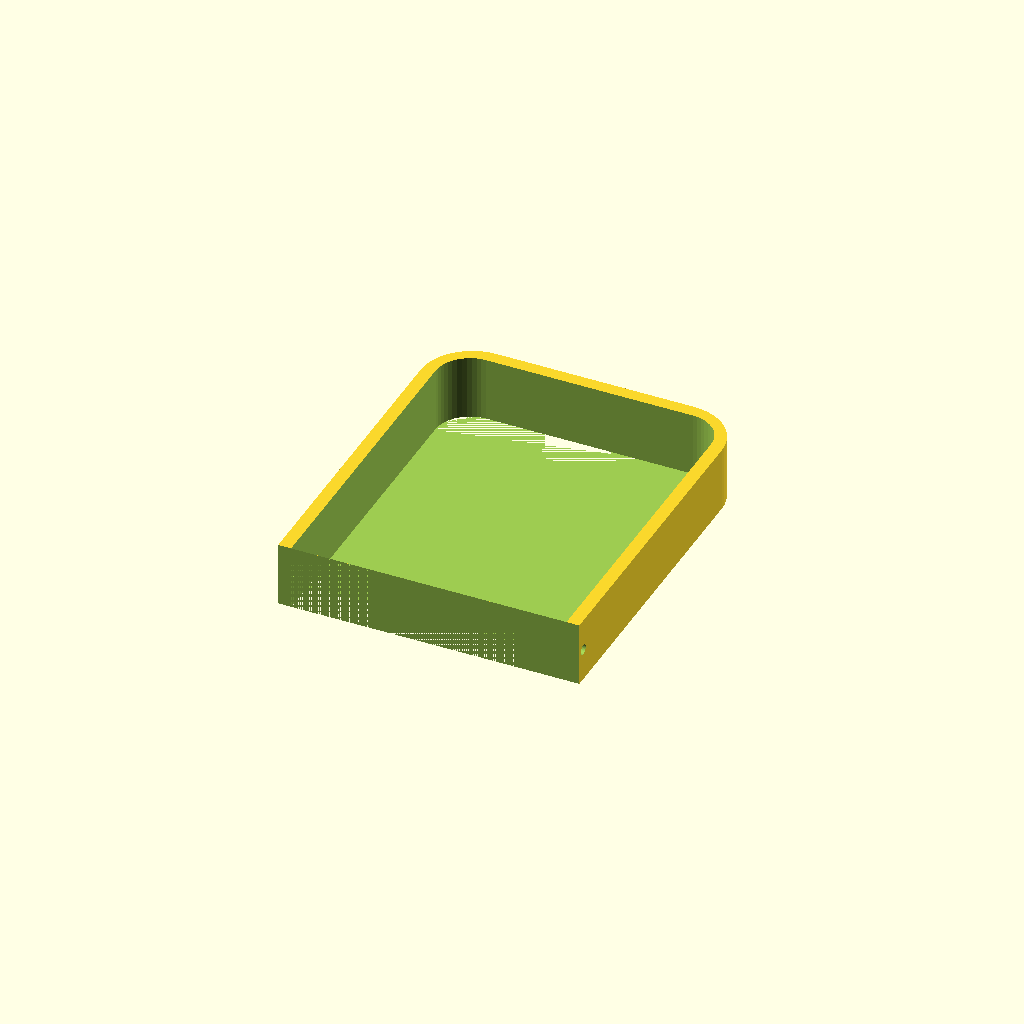
Cell 1: rendered with the file's own defaults.
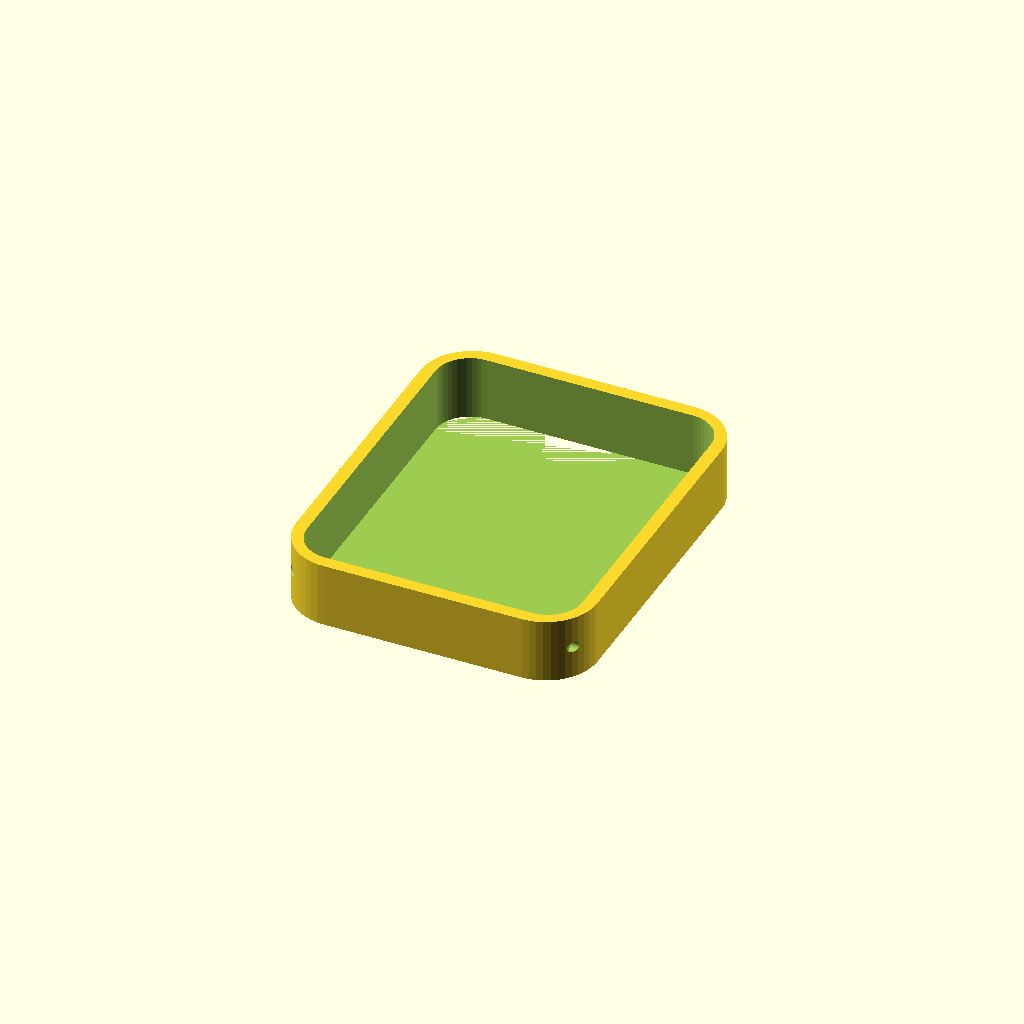
Cell 2: open_short_side = false (everything else at default).
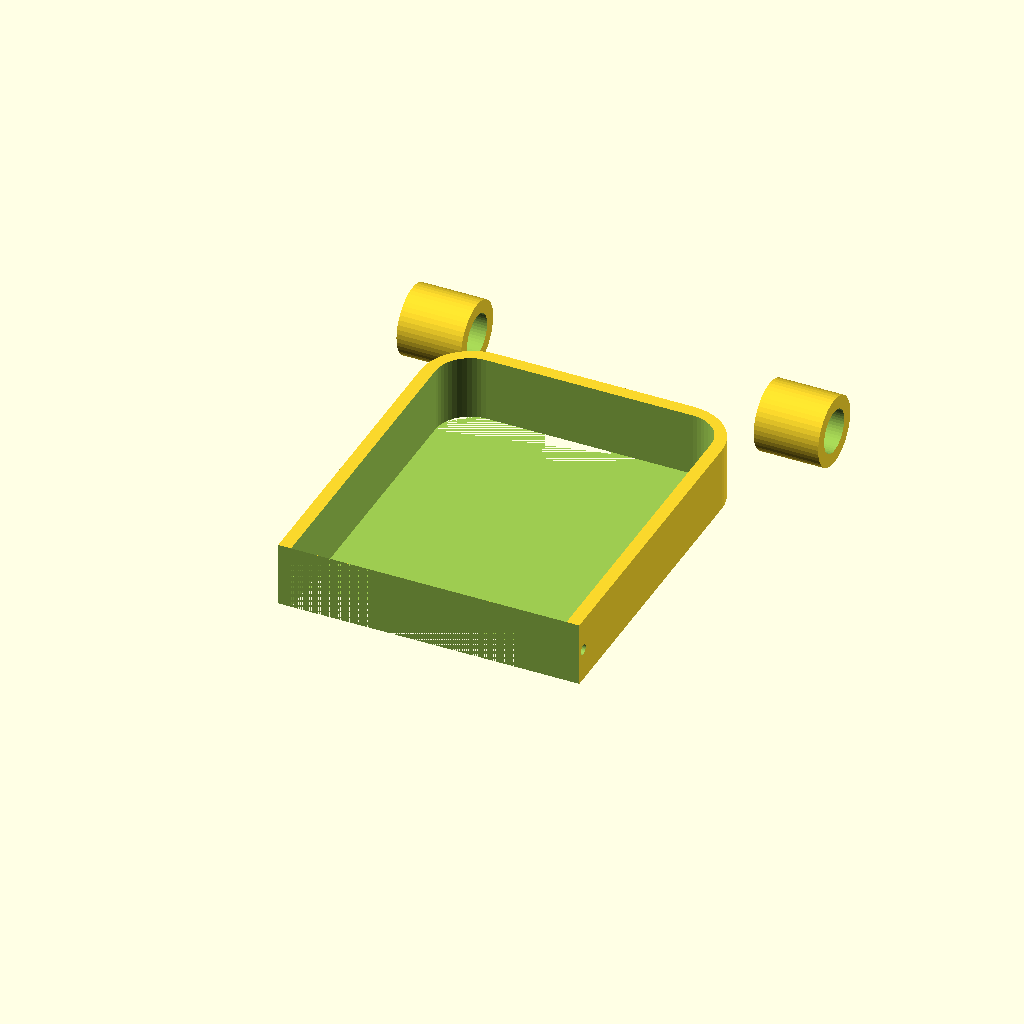
Cell 3: mount_pipes = true (everything else at default).
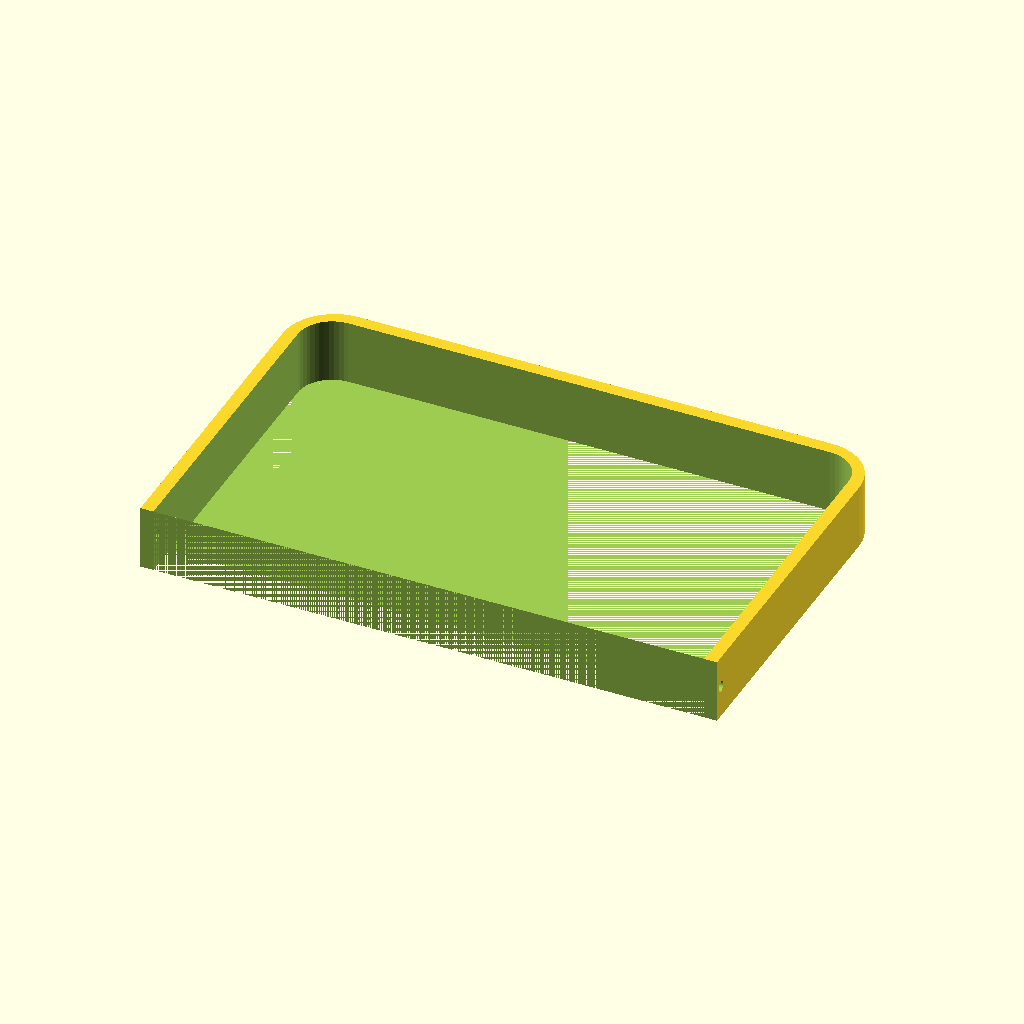
Cell 4: cavity_width = 128 (everything else at default).
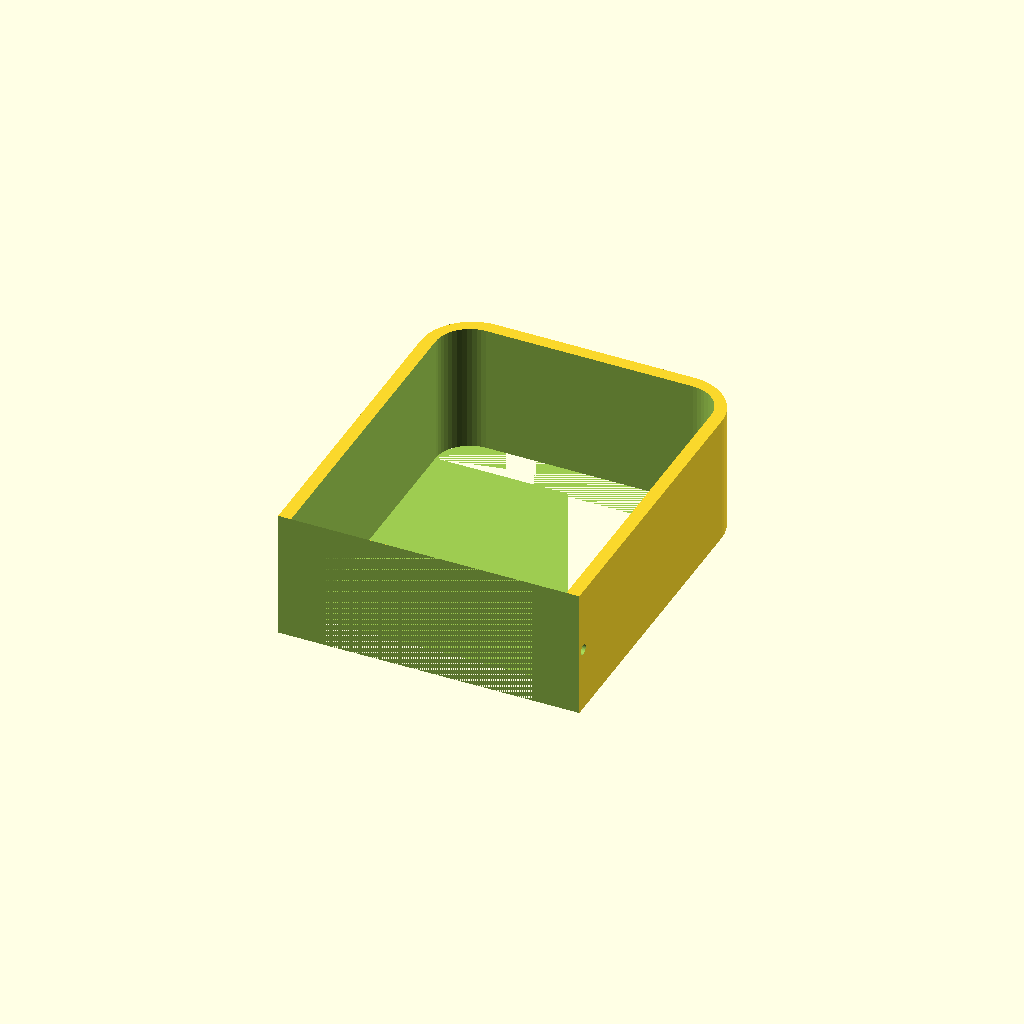
Cell 5: the same model with cavity_height = 30.
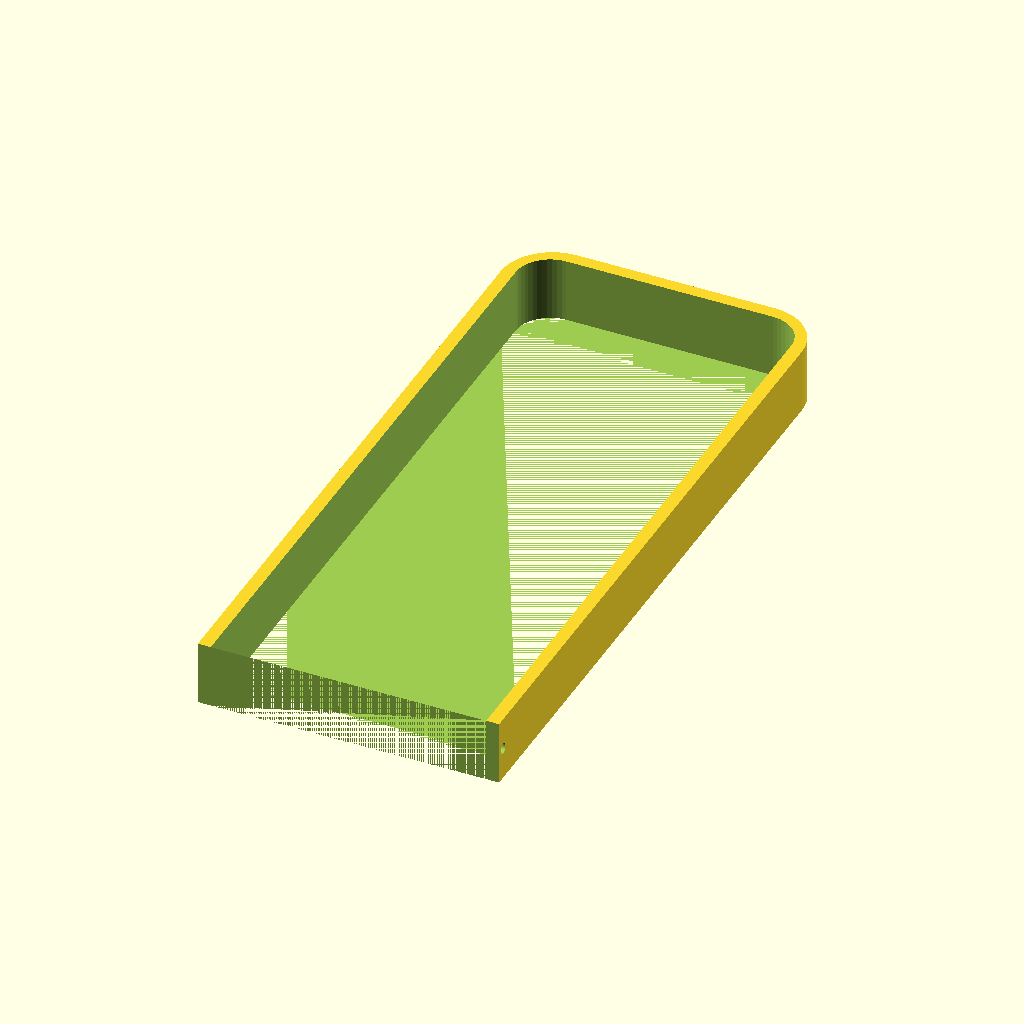
Cell 6 — cavity_length set to 160, the other parameters unchanged.
All cells are drawn from one camera (rotation 55°, 0°, 25°, orthographic, colour scheme Cornfield), so only the parameter changes between them.
OpenSCAD source file cad/gun-cradle/gun_cradle_plain.scad:
// Cradle for the Nerf gun to sit in (open-top tray)
// Export: F6 to render, then File > Export > Export as STL
// All dimensions in mm.

/* [Cavity] */
// Internal cavity the gun sits in
// Cavity 60 x 80 x 15 mm (outer = cavity + 2 x wall)
cavity_width  = 64.0;   // X
cavity_height = 15.0;   // Z
cavity_length = 80.0;   // Y

/* [Walls] */
wall_thickness = 3.0;
// No base: the cradle is open at both ends (set > 0 to add a floor)
base_thickness = 0.0;
// M2 screw clearance hole through each X-axis end wall (screw passes through)
end_m3_hole = 2.4;

/* [Corner radii] */
// Radius on the inside corners of the cavity
inner_corner_radius = 8.0;
// Radius on the outside corners of the cradle
outer_corner_radius = 12.0;

/* [Base fillet] */
// Fillet where the cavity floor meets the walls
floor_fillet = 3.0;

/* [Open side] */
// Completely open one of the short sides
open_short_side = true;
// Which short side: -1 = -X, +1 = +X
open_side = -1;

/* [Mounts] */
// Pipe sockets coming off each side that a 10 mm pipe slides into
mount_pipes    = false;
pipe_dia       = 10.0;  // pipe bore (slip fit)
socket_outer_dia = 16.0;
socket_length  = 15.0;  // how far the socket sticks out
// Socket height as a fraction of the wall (0 = bottom edge, 0.5 = centred)
socket_z_fraction = 0.5;
// Distance of the socket centre from the closed end, along Y
socket_y = 100.0;
// Grub screw hole through the socket wall (kept for reference; unused)
grub_dia = 3.0;
// Clamp hardware
clamp_slit   = 1.6;  // slit width
clamp_ear_h  = 6.0;  // how far the clamp ears stick out
clamp_ear_w  = 5.0;  // ear width each side of the slit
clamp_bolt_dia = 3.4; // M3 bolt clearance
clamp_nut_af   = 5.5; // M3 hex nut across flats

/* [Capsule opening] */
// Capsule slot through the closed short wall (centred in X)
capsule_length = 35.0;
capsule_width  = 10.0;
// Distance from the bottom edge to the start of the capsule
capsule_from_bottom = 13.0;

/* [Quality] */
$fn = 48;

outer_width  = cavity_width  + 2 * wall_thickness;
outer_length = cavity_length + 2 * wall_thickness;
outer_height = cavity_height + base_thickness;

module rounded_rect(width, length, radius) {
    offset(r = radius) square([width - 2 * radius, length - 2 * radius], center = true);
}

module pipe_socket() {
    // Plain slip-fit socket (no clamp or tightening holes)
    difference() {
        cylinder(d = socket_outer_dia, h = socket_length, center = true);
        cylinder(d = pipe_dia, h = socket_length + 2, center = true);
    }
}

module gun_cradle() {
    difference() {
        // Outer shell with rounded outside corners, squared off at the open end
        union() {
            linear_extrude(height = outer_height, center = true)
                rounded_rect(outer_width, outer_length, outer_corner_radius);
            if (open_short_side) {
                translate([0, open_side * (outer_length / 2 - outer_corner_radius / 2), 0])
                    linear_extrude(height = outer_height, center = true)
                        square([outer_width, outer_corner_radius], center = true);
            }
            // Pipe sockets coming off each side at the bottom
            if (mount_pipes) {
                for (x = [-1, 1]) {
                    translate([x * (outer_width / 2 + socket_length / 2 - 1),
                               -outer_length / 2 + socket_y,
                               -outer_height / 2 + socket_z_fraction * outer_height])
                        rotate([0, 90, 0])
                            pipe_socket();
                }
            }
        }

        // Cavity with rounded inside corners, open at the top
        translate([0, 0, base_thickness / 2 + 0.5])
            linear_extrude(height = cavity_height + 1, center = true)
                rounded_rect(cavity_width, cavity_length, inner_corner_radius);

        // Capsule opening disabled for this part (too short to fit)
        // M3 bolt holes through the X-axis end walls, 5 mm from the open end
        for (x = [-1, 1]) {
            translate([x * outer_width / 2, open_side * (outer_length / 2 - 5), 0])
                rotate([0, 90, 0])
                    cylinder(d = end_m3_hole, h = wall_thickness + 4, center = true);
        }
        // Remove one short side (±Y walls, the 60 mm-wide faces) entirely
        if (open_short_side) {
            translate([0, open_side * (cavity_length / 2 + wall_thickness / 2 + 0.5), 0])
                cube([outer_width + 2, wall_thickness + 1, outer_height + 2], center = true);
            // Square the inner cavity corners at the open end as well
            translate([0, open_side * (cavity_length / 2 - inner_corner_radius / 2), 0])
                linear_extrude(height = cavity_height + 2, center = true)
                    square([cavity_width, inner_corner_radius], center = true);
        }
    }
}

gun_cradle();
Parameter table extracted from the source (name, type, default, range or options):
cavity_width: number, default 64
cavity_height: number, default 15
cavity_length: number, default 80
wall_thickness: number, default 3
base_thickness: number, default 0
end_m3_hole: number, default 2.4
inner_corner_radius: number, default 8
outer_corner_radius: number, default 12
floor_fillet: number, default 3
open_short_side: bool, default true
open_side: number, default -1
mount_pipes: bool, default false
pipe_dia: number, default 10
socket_outer_dia: number, default 16
socket_length: number, default 15
socket_z_fraction: number, default 0.5
socket_y: number, default 100
grub_dia: number, default 3
clamp_slit: number, default 1.6
clamp_ear_h: number, default 6
clamp_ear_w: number, default 5
clamp_bolt_dia: number, default 3.4
clamp_nut_af: number, default 5.5
capsule_length: number, default 35
capsule_width: number, default 10
capsule_from_bottom: number, default 13
